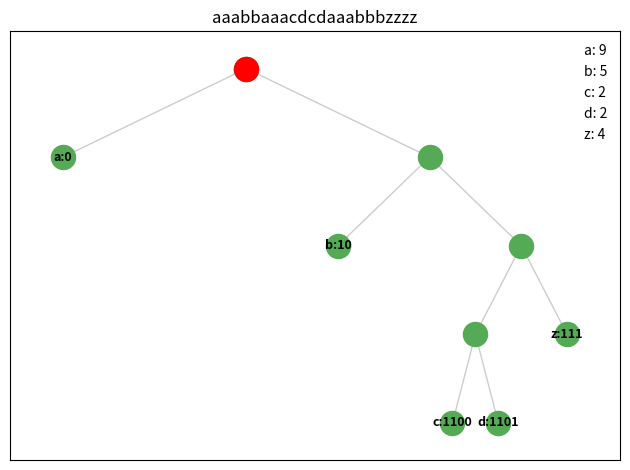

Here is the Python script that generated this plot:
from copy import copy
import heapq
from pprint import pprint
import random
from matplotlib import pyplot as plt
import networkx as nx
from networkx.drawing.nx_agraph import graphviz_layout


def encode(d):
    plt.subplots()
    t, r = get_tree(get_heap(get_histogram(d)))
    stack, visited, code = [(r, "")], {v: False for v in t}, {c: "" for c in d}
    while stack:
        v, label = stack.pop()
        visited[v] = True
        zero, one = get_child(t, v, visited)
        proc(code, stack, zero, label+"0")
        proc(code, stack, one, label+"1")
    pprint(code)

    # pos = nx.spring_layout(t)
    # pos = graphviz_layout(t, prog='dot')
    # pos = graphviz_layout(t, prog='twopi')
    pos = hierarchy_pos(t, r)
    nx.draw_networkx_nodes(t, pos, node_color='#55aa55')
    nx.draw_networkx_edges(t, pos, alpha=0.2)
    nx.draw_networkx_nodes(t, pos, nodelist=[r], node_color='r')
    labels = {v: f'{v}:{code[v]}' if v in code else "" for v in t}
    pprint(labels)
    nx.draw_networkx_labels(t, pos, labels=labels, font_size=9,
                            font_weight='bold')
    plt.title(d)
    plt.tight_layout()
    # plt.savefig('huffman_tree.png', bbox_inches='tight')
    plt.show()


def hierarchy_pos(G, root=None, width=1., vert_gap = 0.2, vert_loc = 0,
                  xcenter = 0.5):
    """
    From Joel's answer at https://stackoverflow.com/a/29597209/2966723.
    """
    if not nx.is_tree(G):
        raise TypeError('cannot use hierarchy_pos: G is not a tree')

    if root is None:
        if isinstance(G, nx.DiGraph):
            root = next(iter(nx.topological_sort(G)))
        else:
            root = random.choice(list(G.nodes))

    def _hierarchy_pos(G, root, width=1., vert_gap = 0.2, vert_loc = 0,
                       xcenter = 0.5, pos = None, parent = None):
        '''
        see hierarchy_pos docstring for most arguments

        pos: a dict saying where all nodes go if they have been assigned
        parent: parent of this branch. - only affects it if non-directed

        '''

        if pos is None:
            pos = {root:(xcenter,vert_loc)}
        else:
            pos[root] = (xcenter, vert_loc)
        children = list(G.neighbors(root))
        if not isinstance(G, nx.DiGraph) and parent is not None:
            children.remove(parent)
        if len(children)!=0:
            dx = width/len(children)
            nextx = xcenter - width/2 - dx/2
            for child in children:
                nextx += dx
                pos = _hierarchy_pos(G, child, width=dx, vert_gap=vert_gap,
                                    vert_loc=vert_loc-vert_gap, xcenter=nextx,
                                    pos=pos, parent=root)
        return pos
    return _hierarchy_pos(G, root, width, vert_gap, vert_loc, xcenter)


def proc(code_table, stack, v, l):
    if v in code_table:
        code_table[v] = l
    else:
        stack.append((v, l))


def get_tree(q):
    g = nx.Graph()

    print(q)
    put_legend(q)

    while len(q) > 1:
        (ap, al), (bp, bl) = heapq.heappop(q), heapq.heappop(q)
        heapq.heappush(q, (ap+bp, al+bl))
        g.add_edges_from([(al, al+bl), (bl, al+bl)])
    return g, q[0][1]


def put_legend(q):
    c = copy(q)
    for count, char in sorted(c, key=lambda a: a[1]):
        plt.plot([0.5], [-0.05], color='white', label=f'{char}: {count}')
    plt.gca().legend(frameon=False, loc='best')


def get_child(g, v, visited):
    return [v for v in g[v] if not visited[v]]


def get_histogram(data, h={}):
    for c in data:
        h[c] = h[c] + 1 if c in h else 1
    return h


def get_heap(hist):
    q = [(v, k) for k, v in hist.items()]
    heapq.heapify(q)
    return q


if __name__ == '__main__':
    s = "Hello world."
    s = "Hello hello, hello world."
    # s = "Hello hello, hello world................"
    s = "aaabbaaacdcdaaabbbzzzz"
    print(s)
    encode(s)
